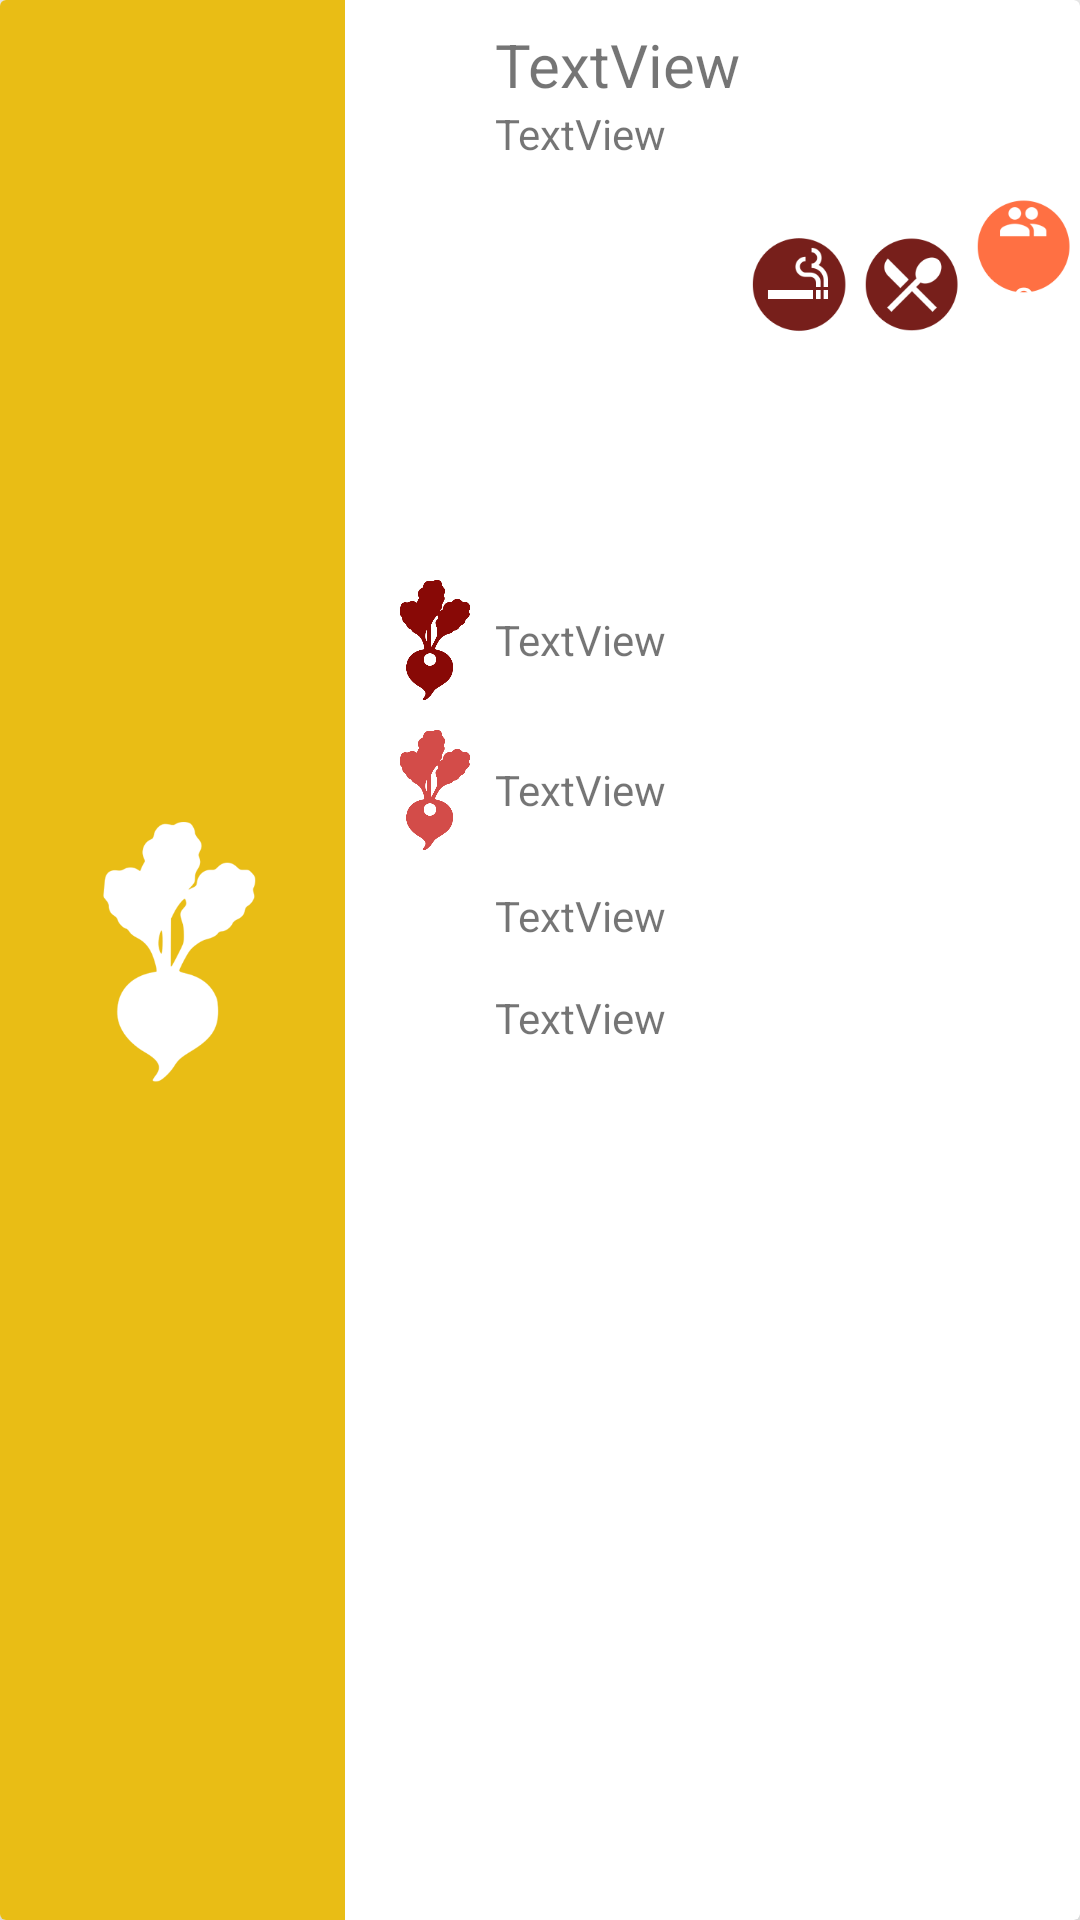

The Android layout XML behind this screen, and the referenced resources:
<!-- AndroidManifest.xml: application theme AppTheme -->
<!-- res/layout/card_view.xml -->
<?xml version="1.0" encoding="utf-8"?>
<android.support.v7.widget.CardView
    xmlns:android="http://schemas.android.com/apk/res/android"
    xmlns:card_view="http://schemas.android.com/apk/res-auto"
    android:layout_width="match_parent"
    android:id="@+id/card_view"
    android:layout_margin="8dp"
    card_view:cardBackgroundColor="@color/white"
    card_view:cardElevation="10dp"
    android:foreground="?selectableItemBackground"
    android:clickable="true"
    android:layout_height="230dp">


    <LinearLayout
        android:orientation="horizontal"
        android:layout_width="match_parent"
        android:layout_height="match_parent"
        android:weightSum="1">

        <LinearLayout
            android:orientation="horizontal"
            android:layout_width="match_parent"
            android:layout_height="match_parent">

            <ImageView
                android:id="@+id/item_image"
                android:src="@drawable/rabano"
                android:background="@color/colorAccent"
                android:layout_alignParentLeft="true"
                android:layout_alignParentBottom="true"
                android:layout_alignParentStart="true"
                android:layout_height="match_parent"
                android:layout_width="115dp" />

            <LinearLayout
                android:orientation="vertical"
                android:layout_width="match_parent"
                android:layout_height="match_parent"
                android:layout_weight="1">

                <LinearLayout
                    android:orientation="vertical"
                    android:layout_width="match_parent"
                    android:layout_height="match_parent"
                    android:weightSum="1"
                    android:layout_marginLeft="10dp"
                    android:layout_marginTop="8dp">

                    <LinearLayout
                        android:orientation="horizontal"
                        android:layout_width="match_parent"
                        android:layout_height="wrap_content"
                        android:layout_weight="0.31"
                        android:background="@color/white">

                        <ImageView
                            android:id="@+id/ivEstado"
                            android:layout_gravity="center"
                            android:layout_width="40dp"
                            android:layout_height="30dp" />

                        <LinearLayout
                            android:orientation="vertical"
                            android:layout_width="wrap_content"
                            android:layout_height="wrap_content"
                            android:layout_weight="1">

                            <TextView
                                android:text="TextView"
                                android:layout_width="match_parent"
                                android:layout_height="wrap_content"
                                android:id="@+id/tvNombre"
                                android:textSize="20dp" />

                            <TextView
                                android:text="TextView"
                                android:layout_width="match_parent"
                                android:layout_height="wrap_content"
                                android:id="@+id/tvEstado"
                                android:layout_gravity="top" />

                        </LinearLayout>

                        <FrameLayout
                            android:layout_width="110dp"
                            android:layout_height="match_parent"
                            android:layout_weight="2.09">

                            <LinearLayout
                                android:orientation="horizontal"
                                android:layout_width="match_parent"
                                android:layout_height="match_parent"
                                android:layout_weight="1">

                                <ImageView
                                    android:layout_width="wrap_content"
                                    android:layout_height="wrap_content"
                                    card_view:srcCompat="@drawable/sifumar"
                                    android:id="@+id/ivSiFumar"
                                    android:layout_gravity="center"
                                    android:layout_weight="1" />

                                <ImageView
                                    android:layout_width="wrap_content"
                                    android:layout_height="wrap_content"
                                    card_view:srcCompat="@drawable/sicomer"
                                    android:id="@+id/ivSiComer"
                                    android:layout_weight="1"
                                    android:layout_gravity="center" />

                                <FrameLayout
                                    android:layout_width="match_parent"
                                    android:layout_height="match_parent"
                                    android:layout_weight="1">

                                    <ImageView
                                        android:layout_width="wrap_content"
                                        android:layout_height="wrap_content"
                                        card_view:srcCompat="@drawable/numpersonas"
                                        android:id="@+id/ivPersonas"
                                        android:layout_weight="1" />

                                    <TextView
                                        android:text="0"
                                        android:layout_width="wrap_content"
                                        android:layout_height="wrap_content"
                                        android:id="@+id/tvNumberPassengers"
                                        android:layout_weight="1"
                                        android:textColor="@color/white"
                                        android:layout_gravity="center"
                                        android:layout_marginTop="5dp" />

                                </FrameLayout>

                            </LinearLayout>



                        </FrameLayout>


                    </LinearLayout>

                    <LinearLayout
                        android:orientation="horizontal"
                        android:layout_width="match_parent"
                        android:layout_height="wrap_content"
                        android:layout_marginTop="10dp">

                        <ImageView
                            card_view:srcCompat="@drawable/origen"
                            android:id="@+id/ivOrigen"
                            android:layout_width="40dp"
                            android:layout_height="40dp" />

                        <TextView
                            android:text="TextView"
                            android:layout_width="wrap_content"
                            android:layout_height="wrap_content"
                            android:id="@+id/tvOrigen"
                            android:layout_weight="1"
                            android:layout_gravity="center" />


                    </LinearLayout>

                    <LinearLayout
                        android:orientation="horizontal"
                        android:layout_width="match_parent"
                        android:layout_height="wrap_content"
                        android:layout_marginTop="10dp"
                        android:gravity="center">

                        <ImageView
                            android:layout_height="40dp"
                            card_view:srcCompat="@drawable/destino"
                            android:id="@+id/ivDestino"
                            android:layout_width="40dp" />

                        <TextView
                            android:text="TextView"
                            android:layout_width="wrap_content"
                            android:layout_height="wrap_content"
                            android:id="@+id/tvDestino"
                            android:layout_weight="1" />


                    </LinearLayout>
                    <LinearLayout
                        android:orientation="horizontal"
                        android:layout_width="match_parent"
                        android:layout_height="wrap_content"
                        android:layout_marginTop="10dp"
                        android:gravity="center">
                        <ImageView
                            card_view:srcCompat="@drawable/ic_event_black_24dp"
                            android:id="@+id/ivFecha"
                            android:layout_width="40dp"
                            android:layout_height="24dp" />
                        <TextView
                            android:text="TextView"
                            android:layout_width="wrap_content"
                            android:layout_height="wrap_content"
                            android:id="@+id/tvFechas"
                            android:layout_weight="1" />


                    </LinearLayout>
                    <LinearLayout
                        android:orientation="horizontal"
                        android:layout_width="match_parent"
                        android:layout_height="wrap_content"
                        android:layout_marginTop="10dp"
                        android:gravity="center">
                        <ImageView
                            card_view:srcCompat="@drawable/ic_query_builder_black_24dp"
                            android:id="@+id/ivHora"
                            android:layout_width="40dp"
                            android:layout_height="24dp" />

                        <TextView
                            android:text="TextView"
                            android:layout_width="wrap_content"
                            android:layout_height="wrap_content"
                            android:id="@+id/tvHoraSalida"
                            android:layout_weight="1" />


                    </LinearLayout>



                </LinearLayout>
            </LinearLayout>

        </LinearLayout>

        <LinearLayout
            android:orientation="vertical"
            android:layout_height="wrap_content"
            android:weightSum="1"
            android:layout_width="124dp">

        </LinearLayout>


    </LinearLayout>


</android.support.v7.widget.CardView>
<!-- resources referenced by this layout -->
<resources>
  <color name="colorAccent">#e9bd15</color>
  <color name="white">#ffffff</color>
  <!-- drawable destino: png bitmap (drawable, 9462 bytes) -->
  <!-- drawable numpersonas: png bitmap (drawable, 3826 bytes) -->
  <!-- drawable origen: png bitmap (drawable, 9444 bytes) -->
  <!-- drawable rabano: png bitmap (drawable, 9505 bytes) -->
  <!-- drawable sicomer: png bitmap (drawable, 3063 bytes) -->
  <!-- drawable sifumar: png bitmap (drawable, 3152 bytes) -->
  <style name="AppTheme" parent="Theme.AppCompat.Light.DarkActionBar">
          
          <item name="colorPrimary">@color/colorPrimario</item>
          <item name="colorPrimaryDark">@color/colorPrimarioOscuro</item>
          <item name="colorAccent">@color/colorAccent</item>
          <item name="android:textColorHint">@color/hint</item>
          <item name="windowActionBar">false</item>
          <item name="windowNoTitle">true</item>
  
  
      </style>
  <color name="colorPrimario">#771f1b</color>
  <color name="colorPrimarioOscuro">#a42e36</color>
  <color name="hint">#eee</color>
</resources>
